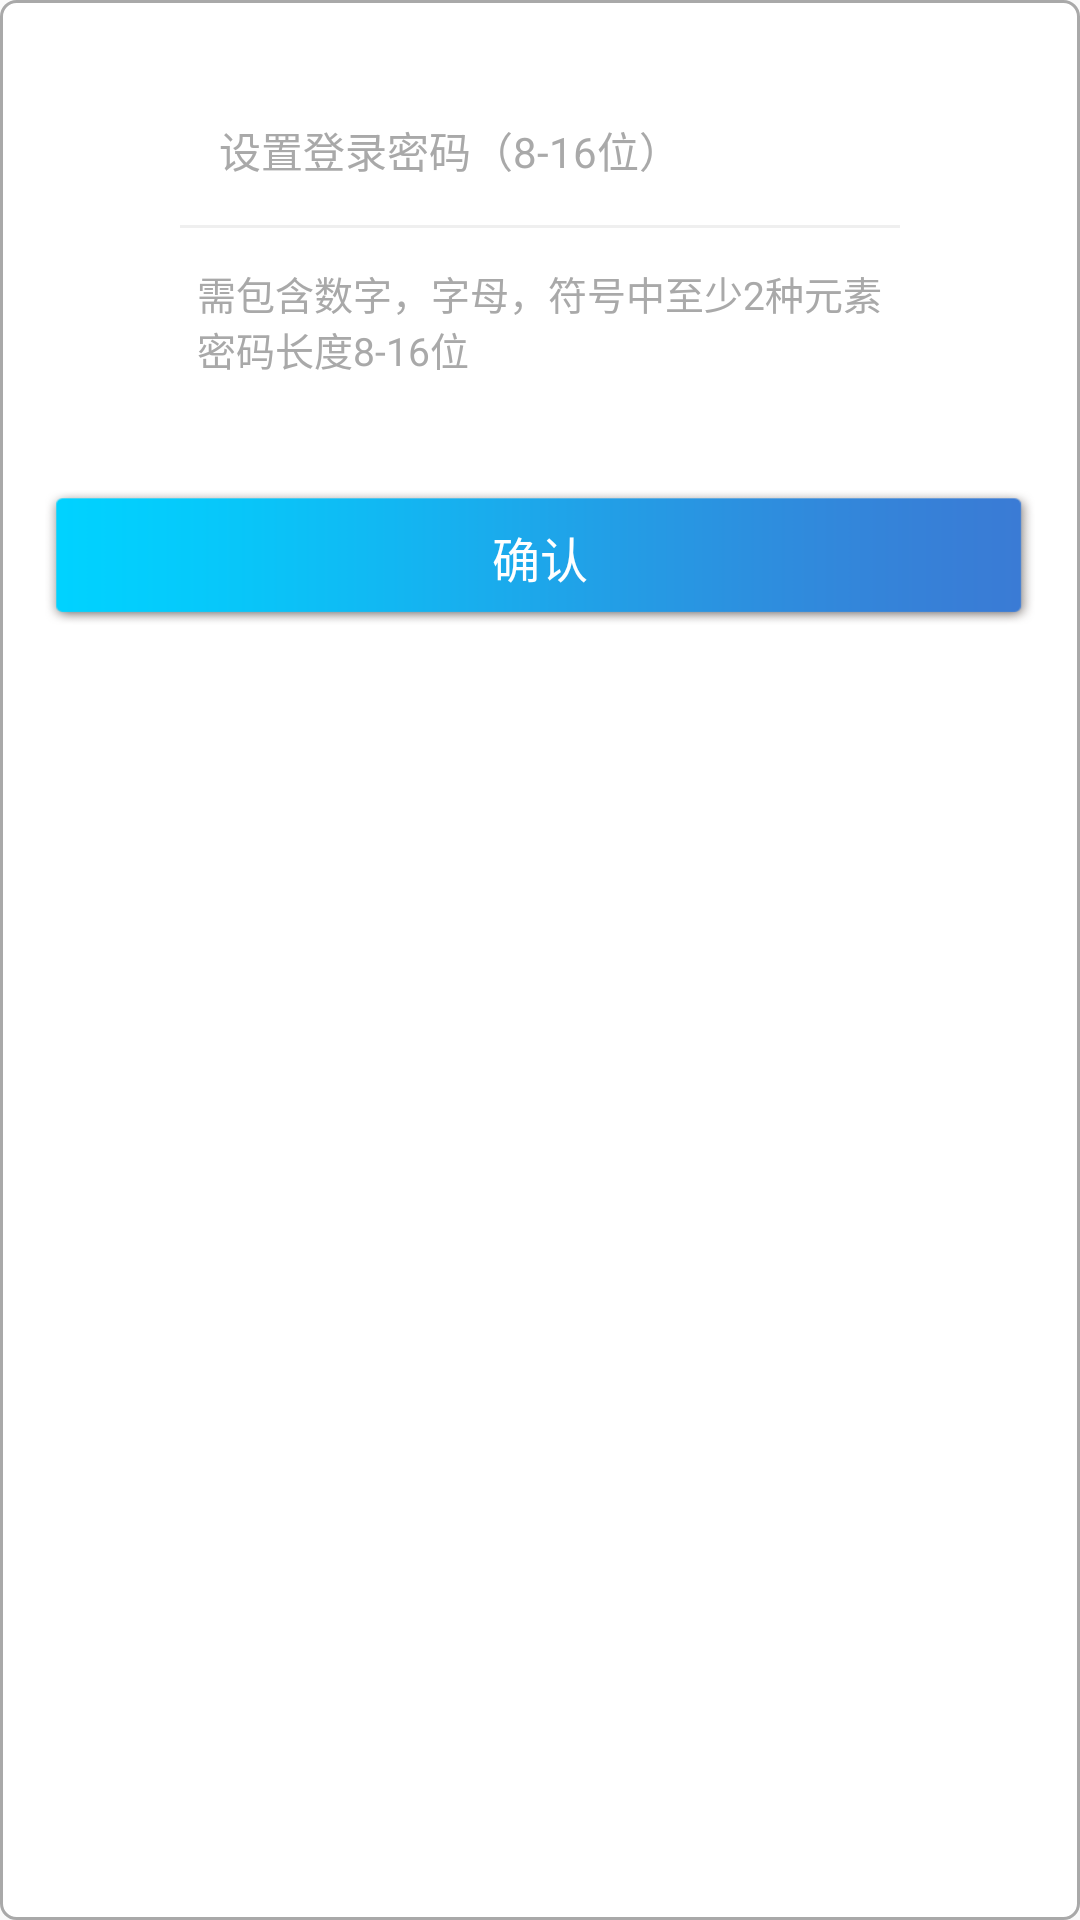

Reconstruct the res/layout file that produces this screen, plus the resources it refers to.
<!-- AndroidManifest.xml: application theme AppTheme -->
<!-- res/layout/activity_sens_pop_pwd.xml -->
<?xml version="1.0" encoding="utf-8"?>
<LinearLayout
    xmlns:android="http://schemas.android.com/apk/res/android"
    android:orientation="vertical"
    android:layout_gravity="center"
    android:background="@drawable/s"
    android:layout_width="290dp"
    android:layout_height="250dp">

    <EditText
        android:id="@+id/sens_edit_pwd"
        style="@style/input_Box"
        android:layout_marginTop="30dp"
        android:hint="@string/pop_setpwd"
        android:inputType="textPassword"/>

    <View
        style="@style/separate_View"
        android:layout_gravity="center"
        android:id="@+id/view2"/>

    <RelativeLayout
        android:layout_width="270dp"
        android:layout_height="wrap_content"
        android:layout_gravity="center">
        <TextView
            android:layout_width="wrap_content"
            android:layout_height="wrap_content"
            android:layout_marginTop="25dp"
            android:layout_centerVertical="true"
            android:layout_centerHorizontal="true"
            android:textColor="#a9a9a9"
            android:textSize="13sp"
            android:text="@string/pop_all"/>
    </RelativeLayout>

    <Button
        android:id="@+id/sensitize_pwd"
        style="@style/confirm_Button"
        android:text="@string/pop_sure"/>

</LinearLayout>
<!-- resources referenced by this layout -->
<resources>
  <!-- drawable s (drawable) -->
  <?xml version="1.0" encoding="utf-8"?>
  <shape xmlns:android="http://schemas.android.com/apk/res/android" android:shape="rectangle">
      
      <solid
          android:color="#fff"/>
      
      <stroke
          android:width="1dp"
          android:color="#a9a9a9"/>
      
      
      <padding
          android:top="5dp"
          android:left="5dp"
          android:right="5dp"
          android:bottom="5dp"/>
      <corners
          android:topLeftRadius="5dip"
          android:topRightRadius="5dip"
          android:bottomLeftRadius="5dip"
          android:bottomRightRadius="5dip" />
  </shape>
  <string name="pop_all">需包含数字，字母，符号中至少2种元素\n密码长度8-16位</string>
  <string name="pop_setpwd">设置登录密码（8-16位）</string>
  <string name="pop_sure">确认</string>
  <style name="confirm_Button">
          <item name="android:layout_width">wrap_content</item>
          <item name="android:layout_height">45dp</item>
          <item name="android:layout_marginTop">25dp</item>
          <item name="android:layout_marginBottom">10dp</item>
          <item name="android:layout_marginLeft">10dp</item>
          <item name="android:layout_marginRight">10dp</item>
          <item name="android:background">@mipmap/img_02</item>
          <item name="android:textSize">16sp</item>
          <item name="android:textColor">#ffffff</item>
      </style>
  <style name="input_Box">
          <item name="android:layout_width">250dp</item>
          <item name="android:layout_height">30dp</item>
          <item name="android:layout_marginBottom">10dp</item>
          <item name="android:layout_marginLeft">20dp</item>
          <item name="android:textCursorDrawable">@null</item>
          <item name="android:gravity">center_vertical|center</item>
          <item name="android:background">@null</item>
          <item name="android:textSize">14sp</item>
          <item name="android:textColorHint">#a9a9a9</item>
      </style>
  <style name="separate_View">
          <item name="android:layout_width">240dp</item>
          <item name="android:background">#efefef</item>
          <item name="android:layout_height">1dp</item>
          <item name="android:layout_centerHorizontal">true</item>
      </style>
  <style name="AppTheme" parent="Theme.AppCompat.Light.NoActionBar">
          
          <item name="colorPrimary">@color/colorPrimary</item>
          <item name="colorPrimaryDark">@color/colorPrimaryDark</item>
          <item name="colorAccent">@color/colorAccent</item>
      </style>
  <color name="colorPrimary">#3F51B5</color>
  <color name="colorPrimaryDark">#303F9F</color>
  <color name="colorAccent">#FF4081</color>
</resources>
